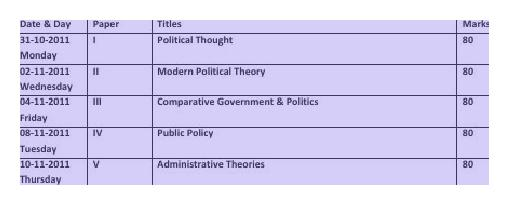

Source data for this figure (header and first rows):
, Date & Day, ‘ Paper, , ] Marks
0, Monday, To, lh, LR
1, 02-11-2011  ates, A, leat Political Theory, =.
2, eT  reldlayy, , OU cesarean Government & Politics, —
3, ieee, wl ica, , wa
4, iOiE2011, lw, AdministratweTheorles SS, rs Te
